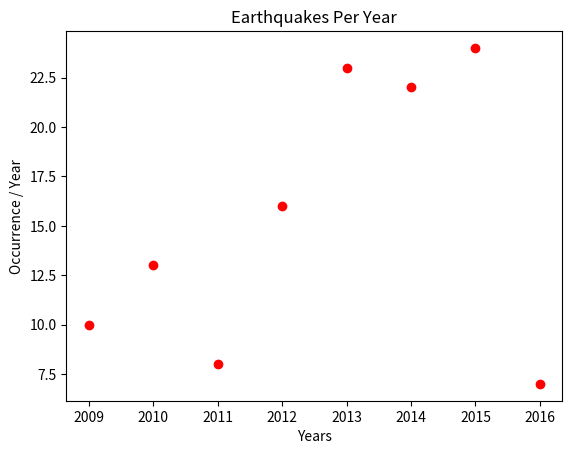

Recreate this plot in Python.

# Importing matplotlib and elements
from matplotlib import pyplot as plt
# Providing Rough data
Years = [2009, 2010, 2011, 2012, 2013, 2014, 2015, 2016]
EarthQuakes = [10, 13, 8, 16, 23, 22, 24, 7]
plt.scatter(Years, EarthQuakes, color='Red')
# Title
plt.title('Earthquakes Per Year')
# Labels
plt.xlabel('Years')
plt.ylabel('Occurrence / Year')
# Ticks @ x-axis (Years)
plt.xticks([i for i in Years], Years)
plt.show()
